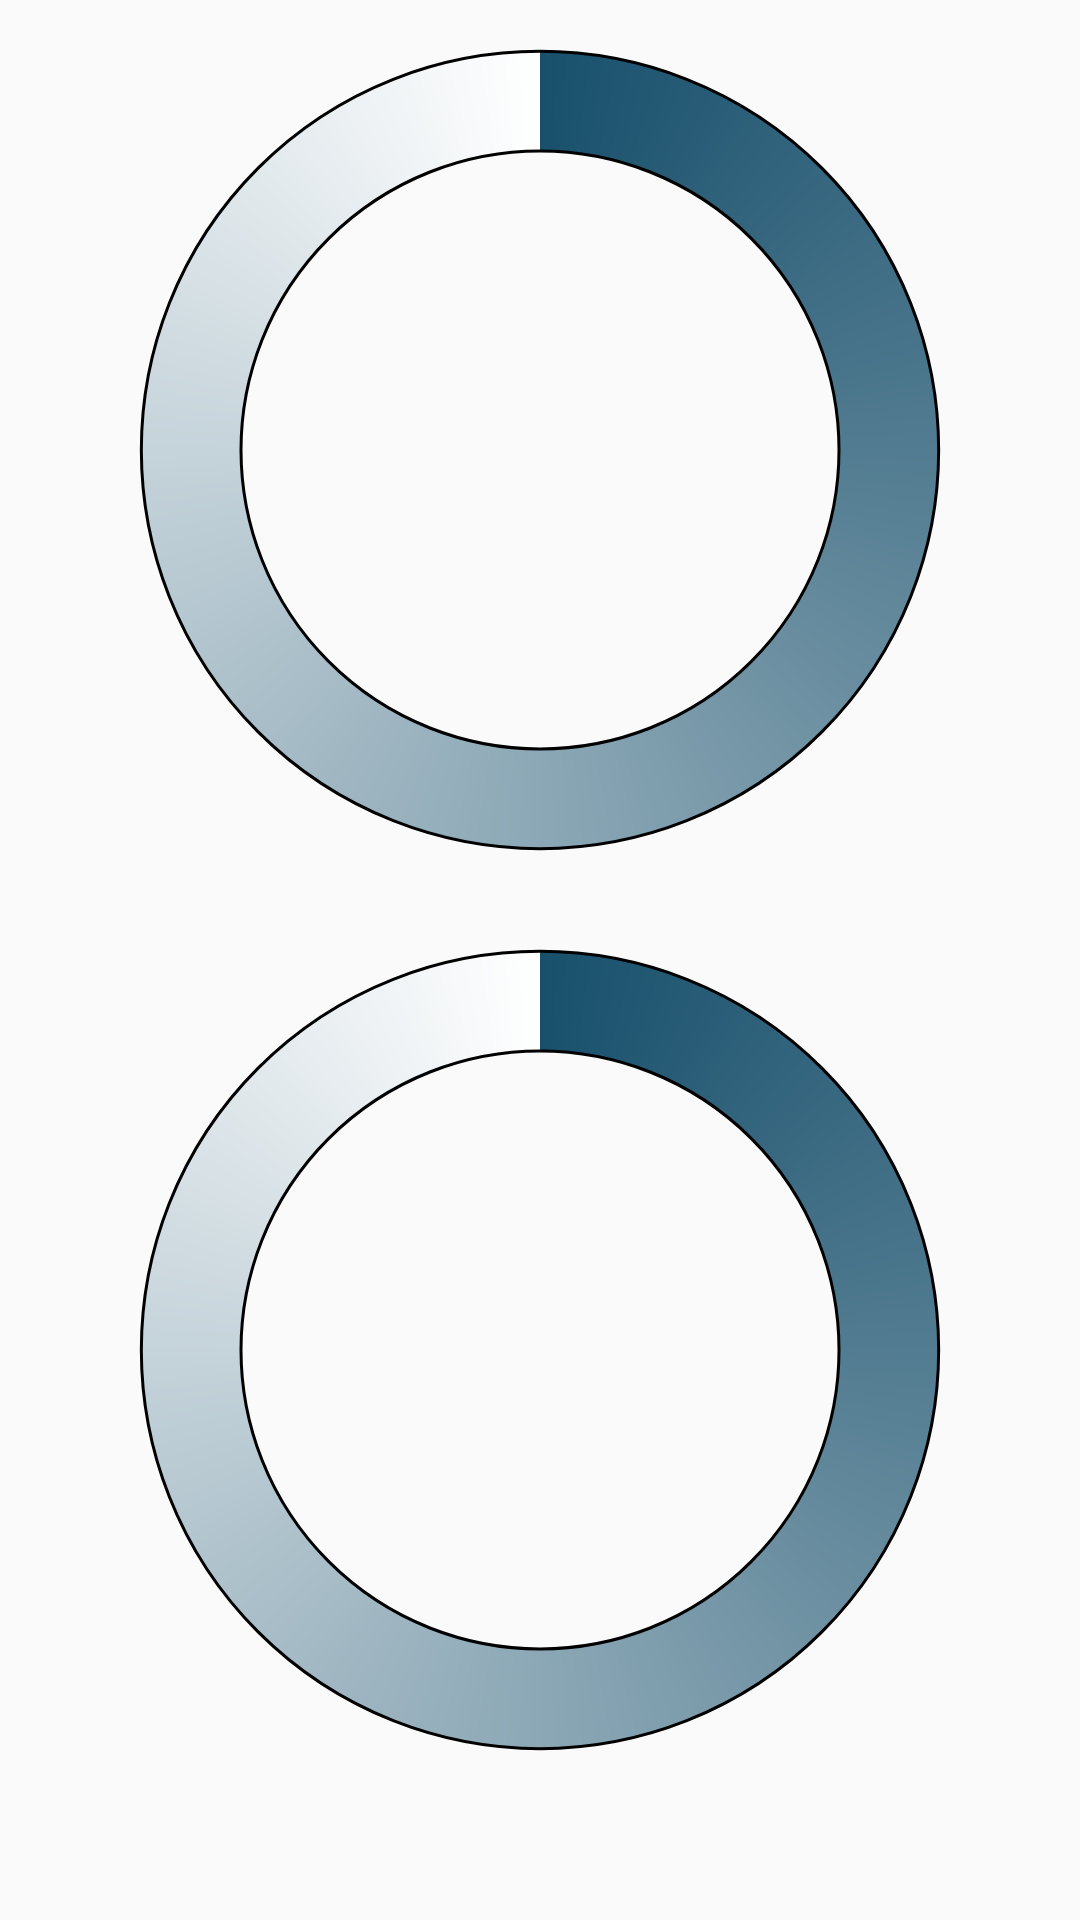

Reconstruct the res/layout file that produces this screen, plus the resources it refers to.
<!-- AndroidManifest.xml: application theme AppTheme -->
<!-- res/layout/activity_shape_test.xml -->
<?xml version="1.0" encoding="utf-8"?>
<LinearLayout xmlns:android="http://schemas.android.com/apk/res/android"
    xmlns:app="http://schemas.android.com/apk/res-auto"
    android:layout_width="match_parent"
    android:layout_height="match_parent"
    android:gravity="center_horizontal"
    android:orientation="vertical">

    <ProgressBar
        android:id="@+id/progressBar"
        style="?android:attr/progressBarStyle"
        android:layout_width="300dp"
        android:layout_height="300dp"
        android:indeterminateDrawable="@drawable/shape_ring" />

    <ImageView
        android:id="@+id/imageView"
        android:layout_width="300dp"
        android:layout_height="300dp"
        android:background="@drawable/shape_ring" />
</LinearLayout>
<!-- resources referenced by this layout -->
<resources>
  <!-- drawable shape_ring (drawable) -->
  <?xml version="1.0" encoding="utf-8"?>
  <rotate xmlns:android="http://schemas.android.com/apk/res/android"
      android:fromDegrees="270"
      android:toDegrees="2070"
      android:pivotX="50%"
      android:pivotY="50%"
      >
  
      <shape xmlns:android="http://schemas.android.com/apk/res/android"
          android:shape="ring"
          android:useLevel="false">
          <gradient
              android:startColor="#18506C"
              android:endColor="#ffffff"
              android:type="sweep" />
          <stroke
              android:width="1dp"
              android:color="@android:color/black" />
      </shape>
  </rotate>
  <style name="AppTheme" parent="Theme.AppCompat.Light.DarkActionBar">
          
          <item name="colorPrimary">@color/colorPrimary</item>
          <item name="colorPrimaryDark">@color/colorPrimaryDark</item>
          <item name="colorAccent">@color/colorAccent</item>
      </style>
  <!-- not gathered from this repository: default colours our renderer supplied (Android Studio template values) -->
  <color name="colorPrimary">#FF6200EE</color>
  <color name="colorPrimaryDark">#FF3700B3</color>
  <color name="colorAccent">#FF03DAC5</color>
</resources>
